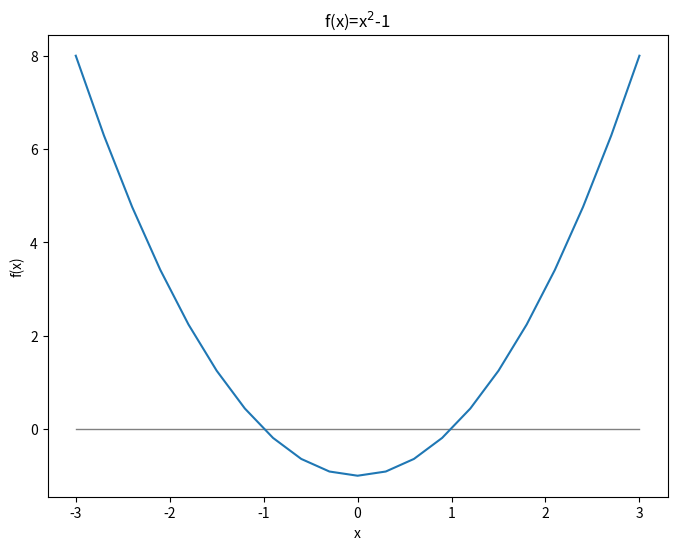
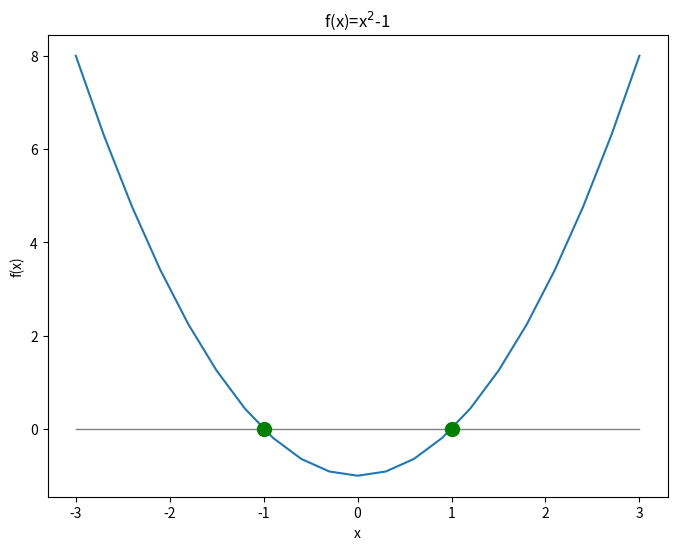
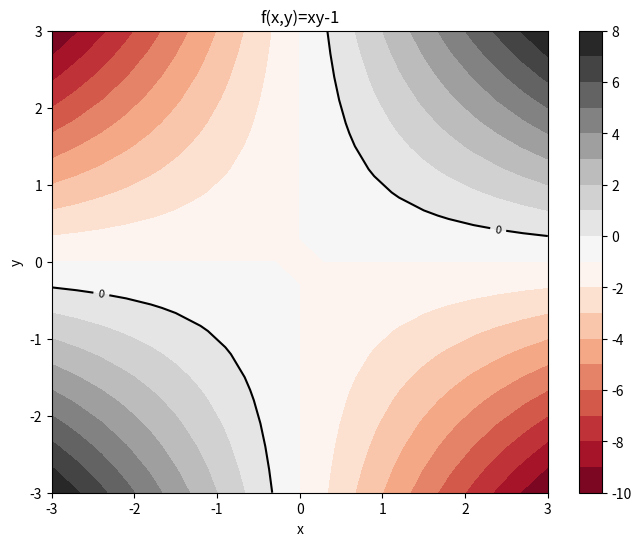

The script that saved these images, in order:
import numpy as np
import scipy.optimize
import matplotlib.pyplot as plt

x=np.linspace(-3,3,21)
def f(x):
    # shifted parabola
    y = x**2 - 1
    return y

plt.figure(figsize=(8,6))
plt.xlabel('x')
plt.ylabel('f(x)')
plt.title('f(x)=x$^2$-1')
plt.plot([-3,3],[0,0],linewidth=1,color='grey')
plt.plot(x,f(x))

x0 = np.array([])
for i in range(len(x)-1):
    if (f(x[i])==0.):
        x0 = np.append(roots,x[i])
    elif (f(x[i+1])==0.):
        x0 = np.append(roots,x[i+1])
    elif (f(x[i])*f(x[i+1])<0):
        root=scipy.optimize.newton(f,(x[i]+x[i+1])/2)
        x0 = np.append(x0,root)
print(x0)

#print(scipy.optimize.newton.__doc__)

plt.figure(figsize=(8,6))
plt.xlabel('x')
plt.ylabel('f(x)')
plt.title('f(x)=x$^2$-1')
plt.plot([-3,3],[0,0],linewidth=1,color='grey')
plt.plot(x,f(x))
plt.plot(x0,np.zeros(len(x0)),linewidth=0,marker='o',markersize=10,color='green')

x=np.linspace(-3,3,21)
y=np.linspace(-3,3,21)
X, Y = np.meshgrid(x, y)
def fxy(x,y):
    y= x*y - 1
    return y


plt.figure(figsize=(8,6))
plt.xlabel('x')
plt.ylabel('y')
plt.title('f(x,y)=xy-1')
plt.contourf(X, Y, fxy(X,Y), 20, cmap='RdGy')
plt.colorbar()
zero=plt.contour(X, Y, fxy(X,Y), 1, colors='black')
plt.clabel(zero, inline=True, fontsize=8)

def f1(x):
    # first function
    f1 = x[0]-x[1]
    return f1

def f2(x):
    # second function
    f2 = x[0]*x[1]-1
    return f2

# start vector
x = [4,+2]
#x = [4,-2]

# iterative improvment
converged=False
while converged != True:
    f    = np.array([f1(x),f2(x)])
    J    = np.array([[1,-1],[x[1],x[0]]])
    invJ = np.linalg.inv(J)
    converged=np.allclose(np.dot(invJ, f), [0,0])
    print (x,converged)
    x[0] = x[0] - invJ[0][0]*f[0] - invJ[0][1]*f[1]
    x[1] = x[1] - invJ[1][0]*f[0] - invJ[1][1]*f[1]

def vecf(x):
    y = [f1(x),f2(x)]   
    return y
print(vecf([4.,2.]))

sol = scipy.optimize.root(vecf, [0, -1], jac=False, method='hybr')
sol.x

def fun(x):
    return [x[0]  + 0.5 * (x[0] - x[1])**3 - 1.0,
            0.5 * (x[1] - x[0])**3 + x[1]]

print(fun([0,0]))

def jac(x):
    return np.array([[1 + 1.5 * (x[0] - x[1])**2,
                      -1.5 * (x[0] - x[1])**2],
                     [-1.5 * (x[1] - x[0])**2,
                      1 + 1.5 * (x[1] - x[0])**2]])

print(jac([0,0]))

sol = scipy.optimize.root(fun, [0, -1], jac=jac, method='hybr')
sol.x

fun(sol.x)